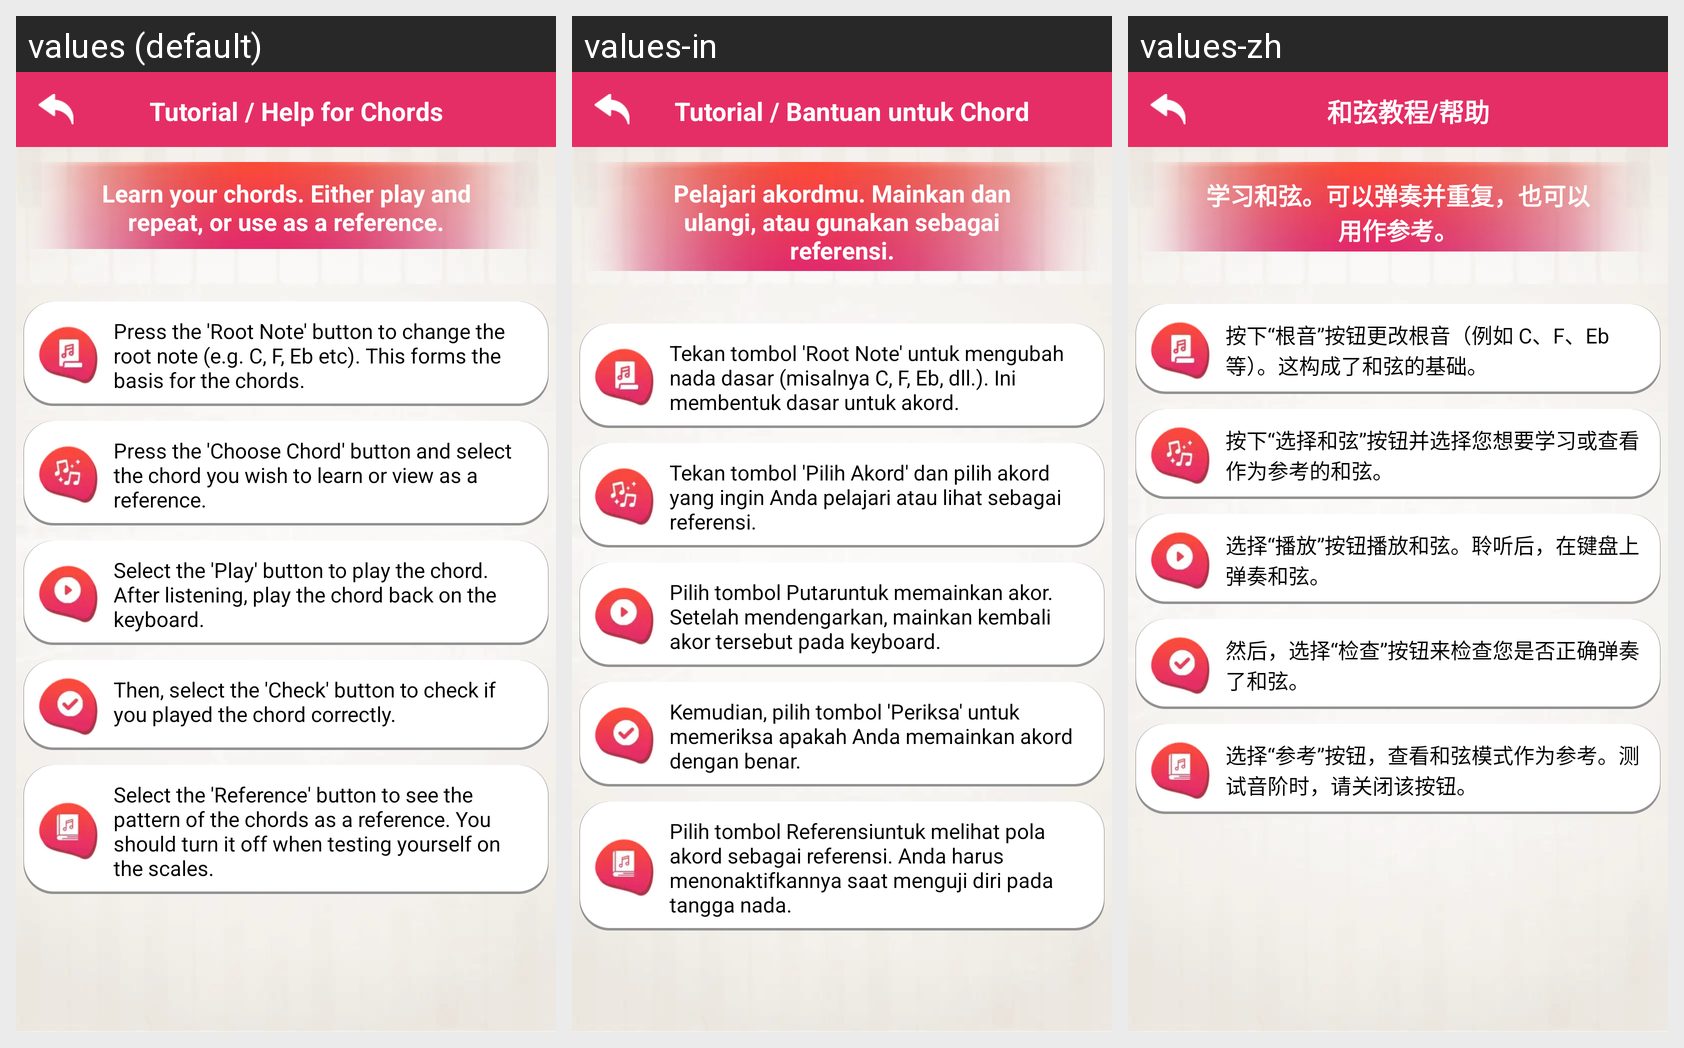

The same Android screen rendered under several of its app's locales, left to right. List the strings drawn on it with the default value and each locale's translation.
Android screen res/layout/chords_help.xml rendered under 3 locales, left to right: values (default), values-in, values-zh. Device: Nexus 5 (rendered at 1080×1920; each locale shown at half size, 540×960, under a caption strip naming it); theme AppTheme.
Other locales in the repository, not shown: values-de, values-es, values-fr, values-hi, values-pt, values-ru.
Strings drawn on this screen, with the default value and each locale's value (text and hints the layout hard-codes, and strings that could not be matched under every locale, appear in the picture but are not listed):

chords_help
  values: Tutorial / Help for Chords
  values-in: Tutorial / Bantuan untuk Chord
  values-zh: 和弦教程/帮助

chords_information1
  values: Learn your chords. Either play and repeat, or use as a reference.
  values-in: Pelajari akordmu. Mainkan dan ulangi, atau gunakan sebagai referensi.
  values-zh: 学习和弦。可以弹奏并重复，也可以用作参考。

chords_tutorial1
  values: Press the 'Root Note' button to change the root note (e.g. C, F, Eb etc). This forms the basis for the chords.
  values-in: Tekan tombol 'Root Note' untuk mengubah nada dasar (misalnya C, F, Eb, dll.). Ini membentuk dasar untuk akord.
  values-zh: 按下“根音”按钮更改根音（例如 C、F、Eb 等）。这构成了和弦的基础。

chords_tutorial2
  values: Press the 'Choose Chord' button and select the chord you wish to learn or view as a reference.
  values-in: Tekan tombol 'Pilih Akord' dan pilih akord yang ingin Anda pelajari atau lihat sebagai referensi.
  values-zh: 按下“选择和弦”按钮并选择您想要学习或查看作为参考的和弦。

chords_tutorial3
  values: Select the 'Play' button to play the chord. After listening, play the chord back on the keyboard.
  values-in: Pilih tombol Putaruntuk memainkan akor. Setelah mendengarkan, mainkan kembali akor tersebut pada keyboard.
  values-zh: 选择“播放”按钮播放和弦。聆听后，在键盘上弹奏和弦。

chords_tutorial4
  values: Then, select the 'Check' button to check if you played the chord correctly.
  values-in: Kemudian, pilih tombol 'Periksa' untuk memeriksa apakah Anda memainkan akord dengan benar.
  values-zh: 然后，选择“检查”按钮来检查您是否正确弹奏了和弦。

chords_tutorial5
  values: Select the 'Reference' button to see the pattern of the chords as a reference. You should turn it off when testing yourself on the scales.
  values-in: Pilih tombol Referensiuntuk melihat pola akord sebagai referensi. Anda harus menonaktifkannya saat menguji diri pada tangga nada.
  values-zh: 选择“参考”按钮，查看和弦模式作为参考。测试音阶时，请关闭该按钮。
